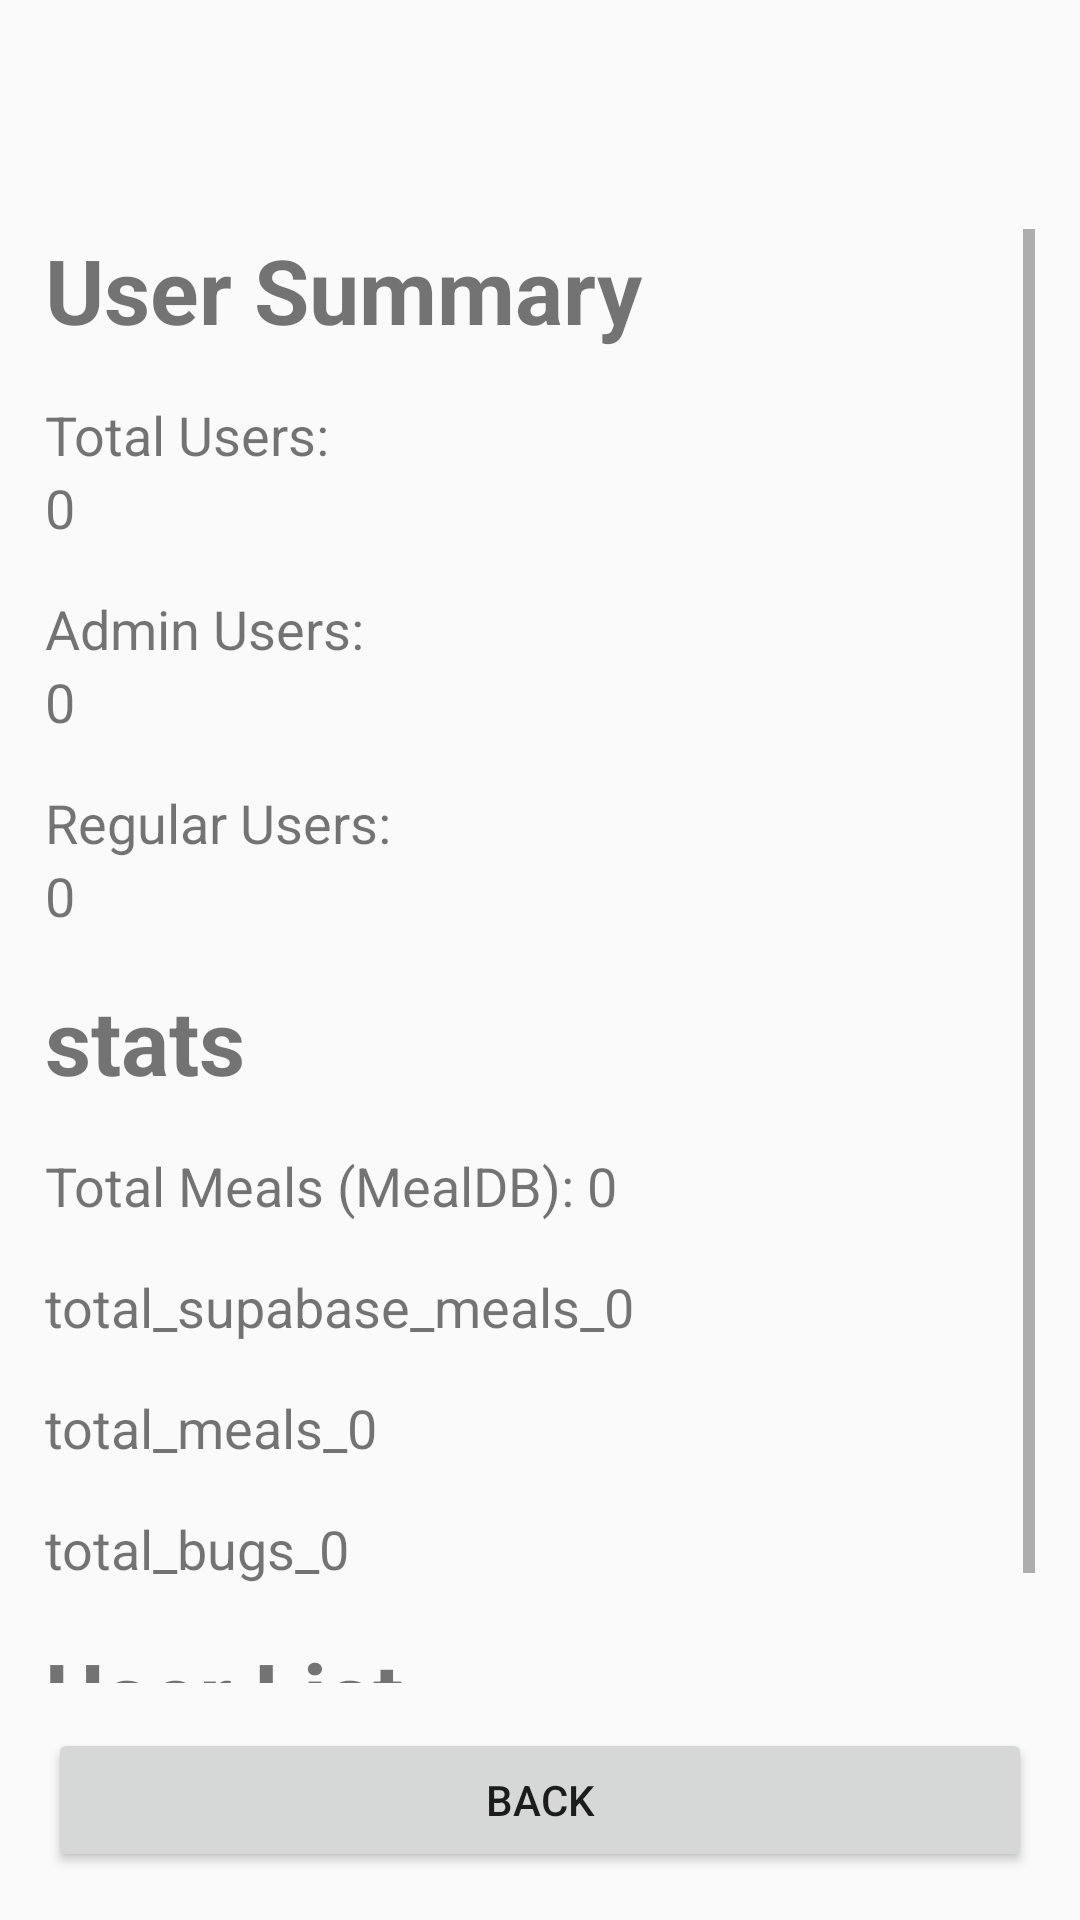

Write the Android layout XML for this screen, with the resource values it uses.
<!-- AndroidManifest.xml: application theme Theme.AppCompat.DayNight.DarkActionBar -->
<!-- res/layout/admin_analytics.xml -->
<?xml version="1.0" encoding="utf-8"?>
<androidx.constraintlayout.widget.ConstraintLayout
    xmlns:android="http://schemas.android.com/apk/res/android"
    xmlns:app="http://schemas.android.com/apk/res-auto"
    android:layout_width="match_parent"
    android:layout_height="match_parent"
    android:background="?android:attr/colorBackground" >

    <TextView
        android:id="@+id/adminAnalyticsTitleTextView"
        android:layout_width="0dp"
        android:layout_height="wrap_content"
        android:layout_marginTop="24dp"
        android:gravity="center"
        android:textSize="28sp"
        android:textStyle="bold"
        app:layout_constraintTop_toTopOf="parent"
        app:layout_constraintStart_toStartOf="parent"
        app:layout_constraintEnd_toEndOf="parent"/>

    <ScrollView
        android:id="@+id/analyticsScrollView"
        android:layout_width="0dp"
        android:layout_height="0dp"
        android:layout_margin="15dp"
        app:layout_constraintTop_toBottomOf="@id/adminAnalyticsTitleTextView"
        app:layout_constraintBottom_toTopOf="@id/adminAnalyticsBackButton"
        app:layout_constraintStart_toStartOf="parent"
        app:layout_constraintEnd_toEndOf="parent" >

        <LinearLayout
            android:id="@+id/analyticsScrollContent"
            android:layout_width="match_parent"
            android:layout_height="wrap_content"
            android:orientation="vertical" >

            <LinearLayout
                android:id="@+id/userSummaryCard"
                android:layout_width="match_parent"
                android:layout_height="wrap_content"
                android:orientation="vertical" >

                <TextView
                    android:layout_width="wrap_content"
                    android:layout_height="wrap_content"
                    android:text="@string/user_summary"
                    android:textSize="30sp"
                    android:textStyle="bold" />

                <TextView
                    android:layout_width="match_parent"
                    android:layout_height="wrap_content"
                    android:layout_marginTop="16dp"
                    android:textSize="18sp"
                    android:text="@string/total_users" />

                <TextView
                    android:id="@+id/totalUsersView"
                    android:layout_width="match_parent"
                    android:layout_height="wrap_content"
                    android:text="@string/_0"
                    android:textSize="18sp" />

                <TextView
                    android:layout_width="match_parent"
                    android:layout_height="wrap_content"
                    android:layout_marginTop="16dp"
                    android:textSize="18sp"
                    android:text="@string/admin_users" />

                <TextView
                    android:id="@+id/adminUsersValueView"
                    android:layout_width="match_parent"
                    android:layout_height="wrap_content"
                    android:text="@string/_0"
                    android:textSize="18sp" />

                <TextView
                    android:layout_width="match_parent"
                    android:layout_height="wrap_content"
                    android:layout_marginTop="16dp"
                    android:textSize="18sp"
                    android:text="@string/regular_users" />

                <TextView
                    android:id="@+id/regularUsersValueView"
                    android:layout_width="match_parent"
                    android:layout_height="wrap_content"
                    android:text="@string/_0"
                    android:textSize="18sp" />
            </LinearLayout>

            <include
                android:id="@+id/adminStatsInclude"
                layout="@layout/admin_stats" />

            <TextView
                android:id="@+id/userListHeader"
                android:layout_width="wrap_content"
                android:layout_height="wrap_content"
                android:layout_marginTop="16dp"
                android:text="@string/user_list"
                android:textStyle="bold"
                android:textSize="30sp" />

            <LinearLayout
                android:id="@+id/ListContainer"
                android:layout_width="match_parent"
                android:layout_height="wrap_content"
                android:orientation="vertical"
                android:layout_marginTop="16dp" />
        </LinearLayout>

    </ScrollView>

    <Button
        android:id="@+id/adminAnalyticsBackButton"
        android:layout_width="0dp"
        android:layout_height="wrap_content"
        android:text="@string/back"
        android:layout_margin="16dp"
        app:layout_constraintBottom_toBottomOf="parent"
        app:layout_constraintStart_toStartOf="parent"
        app:layout_constraintEnd_toEndOf="parent" />
</androidx.constraintlayout.widget.ConstraintLayout>
<!-- res/layout/admin_stats.xml (included above) -->
<?xml version="1.0" encoding="utf-8"?>
<LinearLayout xmlns:android="http://schemas.android.com/apk/res/android"
    android:id="@+id/adminStatsSection"
    android:layout_width="match_parent"
    android:layout_height="wrap_content"
    android:orientation="vertical"
    android:layout_marginTop="16dp"
    android:background="?android:attr/colorBackground" >

    <TextView
        android:id="@+id/titleAdminStatsTextView"
        android:layout_width="wrap_content"
        android:layout_height="wrap_content"
        android:text="@string/stats"
        android:textSize="30sp"
        android:textStyle="bold" />

    <TextView
        android:id="@+id/adminStatsTotalMealDBMeals"
        android:layout_width="wrap_content"
        android:layout_height="wrap_content"
        android:layout_marginTop="16dp"
        android:text="@string/total_meals_mealdb_0"
        android:textSize="18sp" />

    <TextView
        android:id="@+id/adminStatsTotalSupabaseMeals"
        android:layout_width="wrap_content"
        android:layout_height="wrap_content"
        android:layout_marginTop="16dp"
        android:text="@string/total_supabase_meals_0"
        android:textSize="18sp" />

    <TextView
        android:id="@+id/adminStatsTotalMeals"
        android:layout_width="wrap_content"
        android:layout_height="wrap_content"
        android:layout_marginTop="16dp"
        android:text="@string/total_meals_0"
        android:textSize="18sp" />

    <TextView
        android:id="@+id/adminStatsTotalBugs"
        android:layout_width="wrap_content"
        android:layout_height="wrap_content"
        android:layout_marginTop="16dp"
        android:text="@string/total_bugs_0"
        android:textSize="18sp" />
</LinearLayout>
<!-- resources referenced by this layout -->
<resources>
  <string name="_0">0</string>
  <string name="admin_users">Admin Users:</string>
  <string name="back">back</string>
  <string name="regular_users">Regular Users:</string>
  <string name="stats">stats</string>
  <string name="total_bugs_0">total_bugs_0</string>
  <string name="total_meals_0">total_meals_0</string>
  <string name="total_meals_mealdb_0">Total Meals (MealDB): 0</string>
  <string name="total_supabase_meals_0">total_supabase_meals_0</string>
  <string name="total_users">Total Users:</string>
  <string name="user_list">User List</string>
  <string name="user_summary">User Summary</string>
</resources>
